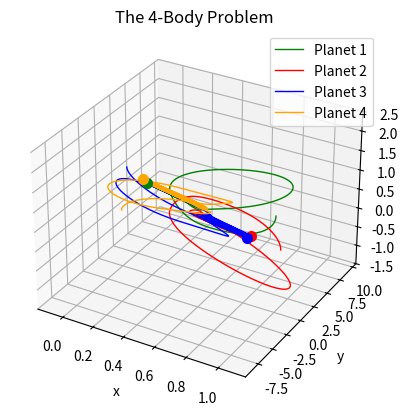

The matplotlib source for this figure:
import numpy as np
import matplotlib.pyplot as plt
from scipy.integrate import solve_ivp
import time

# small change to test

m1 = 1.0
m2 = 1.0
m3 = 1.0
m4 = 1.0

# Position
initial_position_1 =  [1.0,  0.0,  1.0]
initial_position_2 =  [1.0,  1.0,  0.0]
initial_position_3 =  [0.0,   1.0, 1.0]
initial_position_4 =  [0.0,   0.0, 0.0]

# Velocity
initial_velocity_1 =  [0.0, 0.0, -1.0]
initial_velocity_2 =  [0.0, 0.0, 1.0]
initial_velocity_3 =  [0.0, 0.0, -0.6]
initial_velocity_4 =  [0.0, 0.0, 0.6]

initial_conditions = np.array([
    initial_position_1, initial_position_2, initial_position_3, initial_position_4,
    initial_velocity_1, initial_velocity_2, initial_velocity_3, initial_velocity_4
]).ravel()

#print(initial_conditions)

def system_odes(t, S_flat, m1, m2, m3, m4):

    S = S_flat.reshape(2*4, 3)  # Reshape S to a 8x3 array
    p1,p2,p3,p4 = S[0], S[1], S[2], S[3] # three positions
    dp1_dt, dp2_dt, dp3_dt, d4_dt = S[4], S[5], S[6] , S[7]# three change in positions over time = VELOCITIES
    f1, f2, f3,f4 = dp1_dt, dp2_dt, dp3_dt, d4_dt

    functions = [f1, f2, f3, f4]

    positions = np.array([p1, p2, p3, p4])  
    masses = np.array([m1, m2, m3,m4])
    df_dts = np.array([])
    
    for index_i, pos in enumerate(positions): #
        dfi_dt = 0
        for index_j, mas in enumerate(masses):
            if index_i != index_j:
                
                dfi_dt += mas * (positions[index_j] - pos) / np.linalg.norm(positions[index_j] - pos)**3
        df_dts = np.append(df_dts, dfi_dt)

    return np.append( functions, df_dts)
        
#system_odes(0, initial_conditions, m1, m2, m3, m4)  # Test the function to ensure it works

time_s, time_e = 0, 10 #between 0 and 10 dimentionless time seconds
t_points = np.linspace(time_s, time_e, 1001) # want to evaluate over 1001 points

solution = solve_ivp(
    fun=system_odes, # ravel() flattens the array
    t_span=(time_s, time_e),
    y0=initial_conditions, 
    t_eval=t_points,
    args=(m1, m2, m3, m4)
)


t_sol = solution.t
p1x_sol = solution.y[0]
p1y_sol = solution.y[1]
p1z_sol = solution.y[2]


p2x_sol = solution.y[3]
p2y_sol = solution.y[4]
p2z_sol = solution.y[5]

p3x_sol = solution.y[6]
p3y_sol = solution.y[7]
p3z_sol = solution.y[8]

p4x_sol = solution.y[9]
p4y_sol = solution.y[10]
p4z_sol = solution.y[11]

# -------  Plotting the solutions ------- #

fig, ax = plt.subplots(subplot_kw={"projection":"3d"})

planet1_plt, = ax.plot(p1x_sol, p1y_sol, p1z_sol, 'green', label='Planet 1', linewidth=1)
planet2_plt, = ax.plot(p2x_sol, p2y_sol, p2z_sol, 'red', label='Planet 2', linewidth=1)
planet3_plt, = ax.plot(p3x_sol, p3y_sol, p3z_sol, 'blue',label='Planet 3', linewidth=1)
planet4_plt, = ax.plot(p4x_sol, p4y_sol, p4z_sol, 'orange', label='Planet 4', linewidth=1)

planet1_dot, = ax.plot([p1x_sol[-1]], [p1y_sol[-1]], [p1z_sol[-1]], 'o', color='green', markersize=7)
planet2_dot, = ax.plot([p2x_sol[-1]], [p2y_sol[-1]], [p2z_sol[-1]], 'o', color='red', markersize=7)
planet3_dot, = ax.plot([p3x_sol[-1]], [p3y_sol[-1]], [p3z_sol[-1]], 'o', color='blue', markersize=7)
planet4_dot, = ax.plot([p4x_sol[-1]], [p4y_sol[-1]], [p4z_sol[-1]], 'o', color='orange', markersize=7)



ax.set_title("The 4-Body Problem")
ax.set_xlabel("x")
ax.set_ylabel("y")
ax.set_zlabel("z")
plt.grid()
plt.legend()
plt.show()
